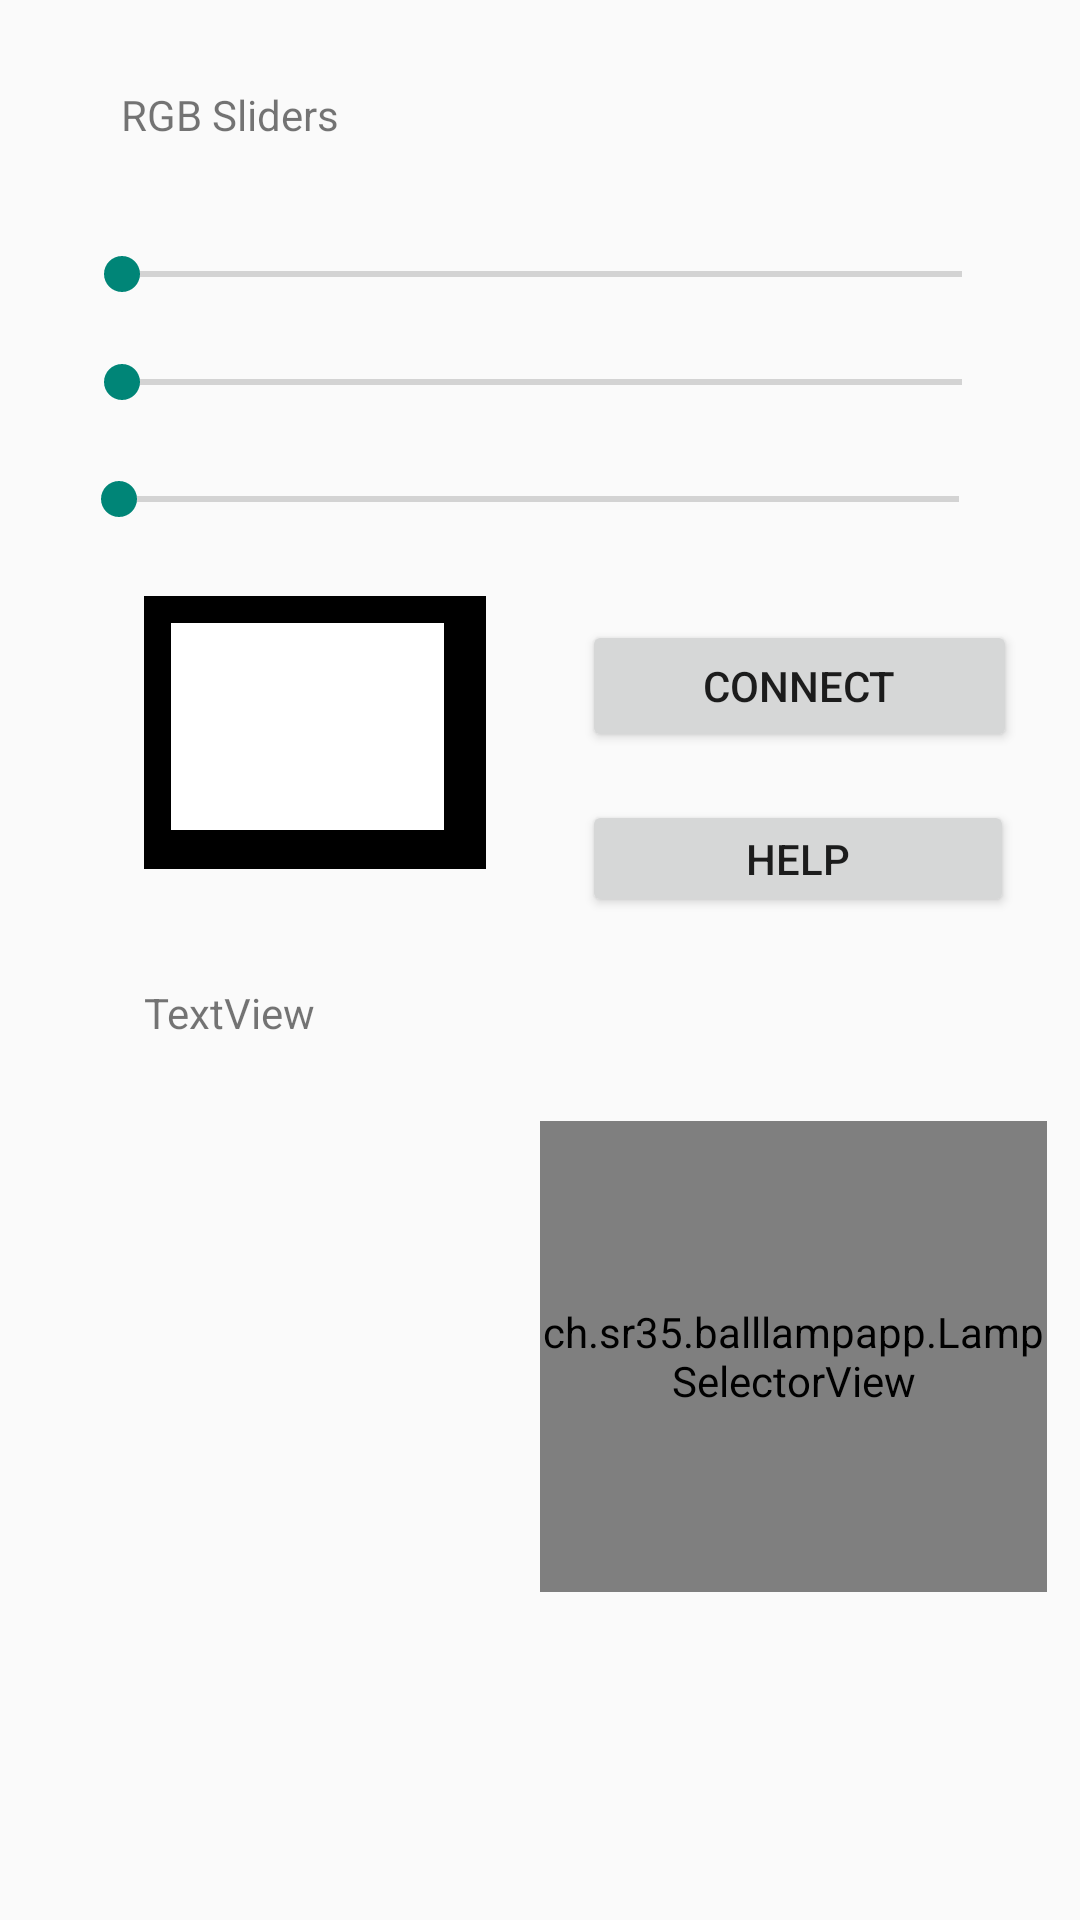

Reconstruct the res/layout file that produces this screen, plus the resources it refers to.
<!-- AndroidManifest.xml: application theme Theme.AppCompat.Light.NoActionBar -->
<!-- res/layout/activity_main.xml -->
<?xml version="1.0" encoding="utf-8"?>
<androidx.constraintlayout.widget.ConstraintLayout xmlns:android="http://schemas.android.com/apk/res/android"
    xmlns:app="http://schemas.android.com/apk/res-auto"
    xmlns:tools="http://schemas.android.com/tools"
    android:layout_width="match_parent"
    android:layout_height="match_parent"
    tools:context=".MainActivity">

    <TextView
        android:id="@+id/textView"
        android:layout_width="139dp"
        android:layout_height="18dp"
        android:text="@string/main_label_text"
        app:layout_constraintBottom_toBottomOf="parent"
        app:layout_constraintHorizontal_bias="0.183"
        app:layout_constraintLeft_toLeftOf="parent"
        app:layout_constraintRight_toRightOf="parent"
        app:layout_constraintTop_toTopOf="parent"
        app:layout_constraintVertical_bias="0.046" />

    <SeekBar
        android:id="@+id/amountRed"
        android:layout_width="312dp"
        android:layout_height="17dp"
        android:layout_marginStart="50dp"
        android:layout_marginTop="36dp"
        android:layout_marginEnd="49dp"
        android:max="255"
        app:layout_constraintEnd_toEndOf="parent"
        app:layout_constraintStart_toStartOf="parent"
        app:layout_constraintTop_toBottomOf="@+id/textView" />

    <SeekBar
        android:id="@+id/amountGreen"
        android:layout_width="312dp"
        android:layout_height="17dp"
        android:layout_marginStart="50dp"
        android:layout_marginTop="19dp"
        android:layout_marginEnd="49dp"
        android:max="255"
        app:layout_constraintEnd_toEndOf="parent"
        app:layout_constraintStart_toStartOf="parent"
        app:layout_constraintTop_toBottomOf="@+id/amountRed" />

    <SeekBar
        android:id="@+id/amountBlue"
        android:layout_width="312dp"
        android:layout_height="17dp"
        android:layout_marginStart="49dp"
        android:layout_marginTop="22dp"
        android:layout_marginEnd="50dp"
        android:max="255"
        app:layout_constraintEnd_toEndOf="parent"
        app:layout_constraintStart_toStartOf="parent"
        app:layout_constraintTop_toBottomOf="@+id/amountGreen" />

    <FrameLayout
        android:id="@+id/frameLayout"
        android:layout_width="114dp"
        android:layout_height="91dp"
        android:layout_marginStart="48dp"
        android:layout_marginTop="24dp"
        android:background="#000000"
        app:layout_constraintStart_toStartOf="parent"
        app:layout_constraintTop_toBottomOf="@+id/amountBlue">

        <View
            android:id="@+id/colorView"
            android:layout_width="91dp"
            android:layout_height="69dp"

            android:layout_margin="9dp"
            android:background="#FFFFFF"
            android:backgroundTint="#00000000"
            android:backgroundTintMode="add" />
    </FrameLayout>

    <TextView
        android:id="@+id/textViewConnectionState"
        android:layout_width="183dp"
        android:layout_height="23dp"
        android:layout_marginStart="48dp"
        android:layout_marginTop="328dp"
        android:text="TextView"
        app:layout_constraintStart_toStartOf="parent"
        app:layout_constraintTop_toTopOf="parent" />

    <Button
        android:id="@+id/btnConnect"
        android:layout_width="145dp"
        android:layout_height="44dp"
        android:layout_marginStart="32dp"
        android:layout_marginTop="32dp"
        android:text="Connect"
        app:layout_constraintStart_toEndOf="@+id/frameLayout"
        app:layout_constraintTop_toBottomOf="@+id/amountBlue" />

    <Button
        android:id="@+id/btnSendHelp"
        android:layout_width="144dp"
        android:layout_height="39dp"
        android:layout_marginStart="32dp"
        android:layout_marginTop="16dp"
        android:text="Help"
        app:layout_constraintStart_toEndOf="@+id/frameLayout"
        app:layout_constraintTop_toBottomOf="@+id/btnConnect" />

    <TextView
        android:id="@+id/serialOut"
        android:layout_width="326dp"
        android:layout_height="134dp"
        android:layout_marginBottom="16dp"
        app:layout_constraintBottom_toBottomOf="parent"
        app:layout_constraintEnd_toEndOf="parent"
        app:layout_constraintHorizontal_bias="0.443"
        app:layout_constraintStart_toStartOf="parent" />

    <ch.sr35.balllampapp.LampSelectorView
        android:id="@+id/lampSelectorView2"
        android:layout_width="169dp"
        android:layout_height="157dp"
        android:layout_marginStart="180dp"
        android:layout_marginTop="68dp"
        app:layout_constraintStart_toStartOf="parent"
        app:layout_constraintTop_toBottomOf="@+id/btnSendHelp" />


</androidx.constraintlayout.widget.ConstraintLayout>
<!-- resources referenced by this layout -->
<resources>
  <string name="main_label_text">RGB Sliders</string>
</resources>
